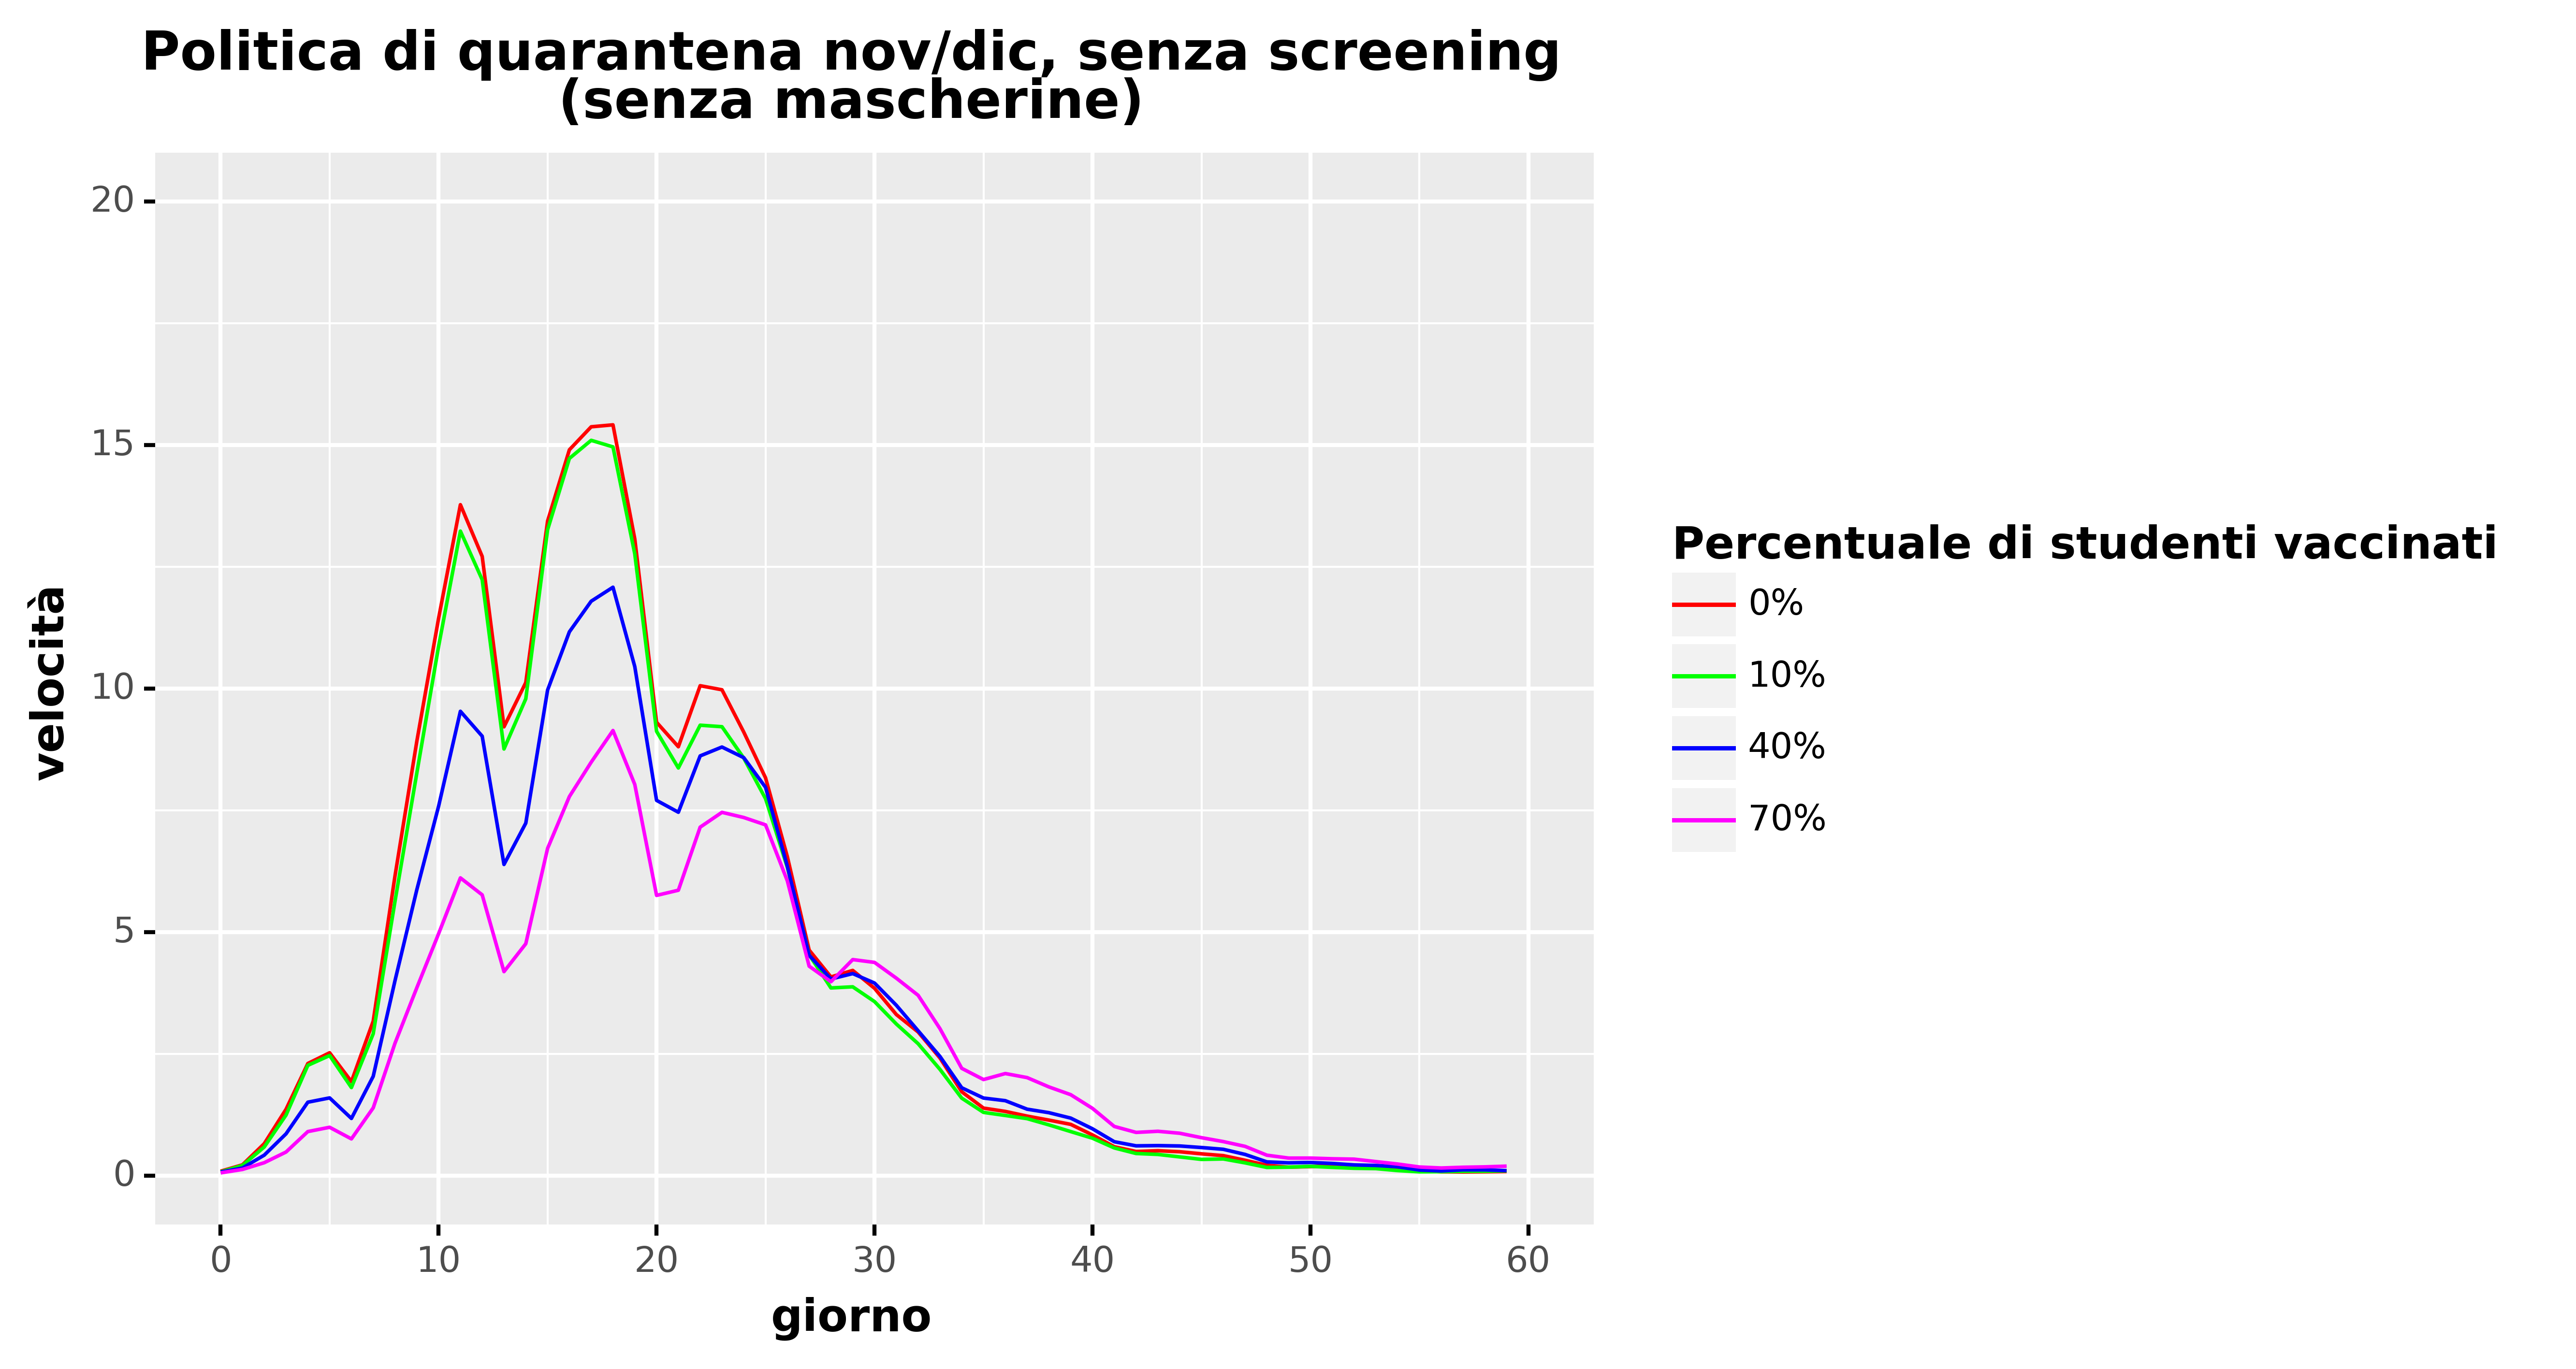

The file beside this chart, header and first rows:
, day, slope, type, type_pretty, vaccine_efficacy, prevalence
0, 0.0, 0.0902, Total infected derivative, 0%, Vaccine Efficacy 50%, Low
1, 1.0, 0.2215, Total infected derivative, 0%, Vaccine Efficacy 50%, Low
2, 2.0, 0.6553, Total infected derivative, 0%, Vaccine Efficacy 50%, Low
3, 3.0, 1.362, Total infected derivative, 0%, Vaccine Efficacy 50%, Low
4, 4.0, 2.302, Total infected derivative, 0%, Vaccine Efficacy 50%, Low
5, 5.0, 2.522, Total infected derivative, 0%, Vaccine Efficacy 50%, Low
6, 6.0, 1.93, Total infected derivative, 0%, Vaccine Efficacy 50%, Low
7, 7.0, 3.17, Total infected derivative, 0%, Vaccine Efficacy 50%, Low
8, 8.0, 6.153, Total infected derivative, 0%, Vaccine Efficacy 50%, Low
9, 9.0, 8.915, Total infected derivative, 0%, Vaccine Efficacy 50%, Low
10, 10.0, 11.44, Total infected derivative, 0%, Vaccine Efficacy 50%, Low
11, 11.0, 13.77, Total infected derivative, 0%, Vaccine Efficacy 50%, Low
12, 12.0, 12.71, Total infected derivative, 0%, Vaccine Efficacy 50%, Low
13, 13.0, 9.213, Total infected derivative, 0%, Vaccine Efficacy 50%, Low
14, 14.0, 10.12, Total infected derivative, 0%, Vaccine Efficacy 50%, Low
15, 15.0, 13.44, Total infected derivative, 0%, Vaccine Efficacy 50%, Low
16, 16.0, 14.9, Total infected derivative, 0%, Vaccine Efficacy 50%, Low
17, 17.0, 15.37, Total infected derivative, 0%, Vaccine Efficacy 50%, Low
18, 18.0, 15.41, Total infected derivative, 0%, Vaccine Efficacy 50%, Low
19, 19.0, 13.07, Total infected derivative, 0%, Vaccine Efficacy 50%, Low
20, 20.0, 9.307, Total infected derivative, 0%, Vaccine Efficacy 50%, Low
21, 21.0, 8.805, Total infected derivative, 0%, Vaccine Efficacy 50%, Low
22, 22.0, 10.06, Total infected derivative, 0%, Vaccine Efficacy 50%, Low
23, 23.0, 9.974, Total infected derivative, 0%, Vaccine Efficacy 50%, Low
24, 24.0, 9.105, Total infected derivative, 0%, Vaccine Efficacy 50%, Low
25, 25.0, 8.165, Total infected derivative, 0%, Vaccine Efficacy 50%, Low
26, 26.0, 6.546, Total infected derivative, 0%, Vaccine Efficacy 50%, Low
27, 27.0, 4.63, Total infected derivative, 0%, Vaccine Efficacy 50%, Low
28, 28.0, 4.078, Total infected derivative, 0%, Vaccine Efficacy 50%, Low
29, 29.0, 4.213, Total infected derivative, 0%, Vaccine Efficacy 50%, Low
30, 30.0, 3.845, Total infected derivative, 0%, Vaccine Efficacy 50%, Low
31, 31.0, 3.307, Total infected derivative, 0%, Vaccine Efficacy 50%, Low
32, 32.0, 2.948, Total infected derivative, 0%, Vaccine Efficacy 50%, Low
33, 33.0, 2.415, Total infected derivative, 0%, Vaccine Efficacy 50%, Low
34, 34.0, 1.721, Total infected derivative, 0%, Vaccine Efficacy 50%, Low
35, 35.0, 1.386, Total infected derivative, 0%, Vaccine Efficacy 50%, Low
36, 36.0, 1.318, Total infected derivative, 0%, Vaccine Efficacy 50%, Low
37, 37.0, 1.221, Total infected derivative, 0%, Vaccine Efficacy 50%, Low
38, 38.0, 1.139, Total infected derivative, 0%, Vaccine Efficacy 50%, Low
39, 39.0, 1.052, Total infected derivative, 0%, Vaccine Efficacy 50%, Low
40, 40.0, 0.8348, Total infected derivative, 0%, Vaccine Efficacy 50%, Low
41, 41.0, 0.5922, Total infected derivative, 0%, Vaccine Efficacy 50%, Low
42, 42.0, 0.4949, Total infected derivative, 0%, Vaccine Efficacy 50%, Low
43, 43.0, 0.511, Total infected derivative, 0%, Vaccine Efficacy 50%, Low
44, 44.0, 0.49, Total infected derivative, 0%, Vaccine Efficacy 50%, Low
45, 45.0, 0.4469, Total infected derivative, 0%, Vaccine Efficacy 50%, Low
46, 46.0, 0.4098, Total infected derivative, 0%, Vaccine Efficacy 50%, Low
47, 47.0, 0.3147, Total infected derivative, 0%, Vaccine Efficacy 50%, Low
48, 48.0, 0.2124, Total infected derivative, 0%, Vaccine Efficacy 50%, Low
49, 49.0, 0.1733, Total infected derivative, 0%, Vaccine Efficacy 50%, Low
50, 50.0, 0.1843, Total infected derivative, 0%, Vaccine Efficacy 50%, Low
51, 51.0, 0.2084, Total infected derivative, 0%, Vaccine Efficacy 50%, Low
52, 52.0, 0.1944, Total infected derivative, 0%, Vaccine Efficacy 50%, Low
53, 53.0, 0.1602, Total infected derivative, 0%, Vaccine Efficacy 50%, Low
54, 54.0, 0.1393, Total infected derivative, 0%, Vaccine Efficacy 50%, Low
55, 55.0, 0.1062, Total infected derivative, 0%, Vaccine Efficacy 50%, Low
56, 56.0, 0.0782, Total infected derivative, 0%, Vaccine Efficacy 50%, Low
57, 57.0, 0.0742, Total infected derivative, 0%, Vaccine Efficacy 50%, Low
58, 58.0, 0.0782, Total infected derivative, 0%, Vaccine Efficacy 50%, Low
59, 59.0, 0.0842, Total infected derivative, 0%, Vaccine Efficacy 50%, Low
... 184 more rows
